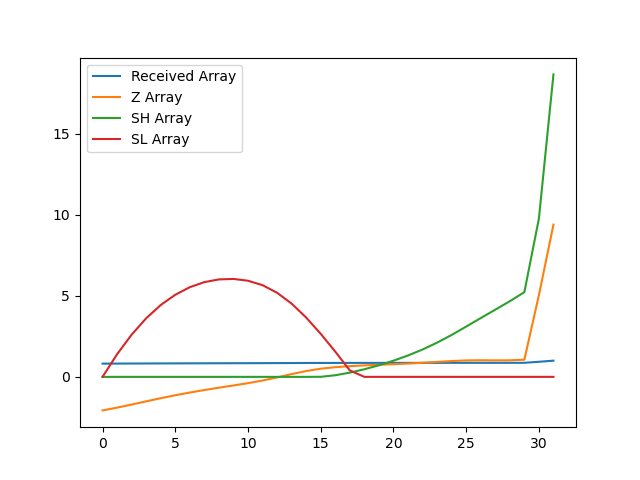

Data behind this chart, as committed beside it:
, index, year, val, Received Array, Z Array, SH Array, SL Array
0, 9218, 1990, 14608, 0.8173, -2.068, 0.0, 0.0
1, 9221, 1991, 14656, 0.82, -1.897, 0.0, 1.397
2, 9224, 1992, 14711, 0.8231, -1.706, 0.0, 2.603
3, 9227, 1993, 14766, 0.8262, -1.511, 0.0, 3.614
4, 9230, 1994, 14822, 0.8293, -1.316, 0.0, 4.43
5, 9233, 1995, 14874, 0.8322, -1.134, 0.0, 5.064
6, 9236, 1996, 14921, 0.8348, -0.9671, 0.0, 5.531
7, 9239, 1997, 14966, 0.8373, -0.8117, 0.0, 5.843
8, 9242, 1998, 15007, 0.8396, -0.6678, 0.0, 6.01
9, 9245, 1999, 15046, 0.8418, -0.5299, 0.0, 6.04
10, 9248, 2000, 15086, 0.8441, -0.3886, 0.0, 5.929
11, 9251, 2001, 15133, 0.8467, -0.2259, 0.0, 5.655
12, 9254, 2002, 15188, 0.8497, -0.03292, 0.0, 5.188
13, 9257, 2003, 15246, 0.853, 0.171, 0.0, 4.517
14, 9260, 2004, 15299, 0.856, 0.3597, 0.0, 3.657
15, 9263, 2005, 15341, 0.8583, 0.504, 0.00396, 2.653
16, 9266, 2006, 15367, 0.8598, 0.5966, 0.1005, 1.557
17, 9269, 2007, 15385, 0.8608, 0.6606, 0.2611, 0.396
18, 9272, 2008, 15399, 0.8616, 0.708, 0.4691, 0.0
19, 9275, 2009, 15410, 0.8622, 0.7465, 0.7156, 0.0
20, 9278, 2010, 15420, 0.8627, 0.7817, 0.9974, 0.0
21, 9281, 2011, 15431, 0.8634, 0.8212, 1.319, 0.0
22, 9284, 2012, 15445, 0.8641, 0.8688, 1.687, 0.0
23, 9287, 2013, 15460, 0.865, 0.9234, 2.111, 0.0
24, 9290, 2014, 15475, 0.8658, 0.9759, 2.587, 0.0
25, 9293, 2015, 15486, 0.8664, 1.015, 3.101, 0.0
26, 9296, 2016, 15489, 0.8666, 1.024, 3.626, 0.0
27, 9299, 2017, 15487, 0.8665, 1.018, 4.144, 0.0
28, 9302, 2018, 15488, 0.8666, 1.022, 4.666, 0.0
29, 9305, 2019, 15499, 0.8671, 1.059, 5.225, 0.0
30, 9308, 2020, 16633, 0.9306, 5.039, 9.764, 0.0
31, 9311, 2021, 17873, 1.0, 9.39, 18.65, 0.0
